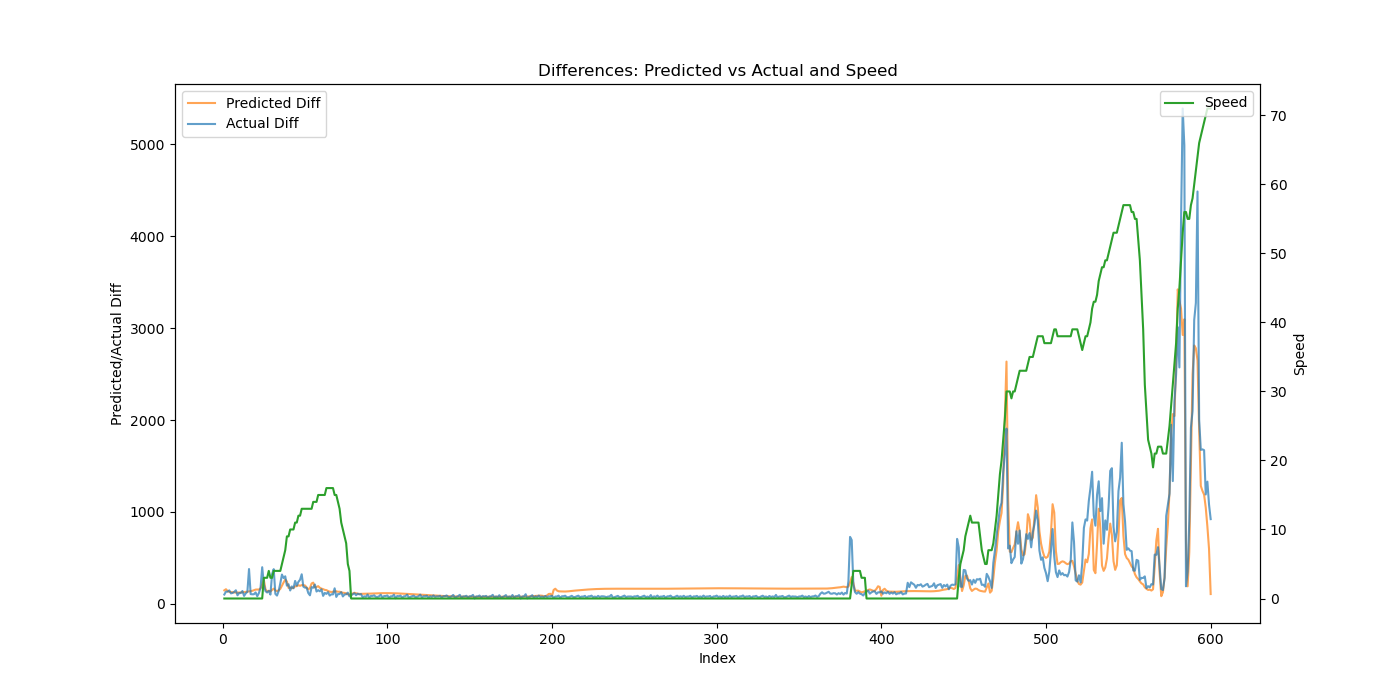

The file beside this chart, header and first rows:
Speed, Actual, Predicted, Predicted_Diff, Actual_Diff
0, 101.9, 234, 147.7, 101.9
0, 235.5, 393.7, 159.7, 133.6
0, 368.6, 534.2, 140.5, 133
0, 515.8, 665.2, 131.1, 147.2
0, 630.6, 793.8, 128.6, 114.9
0, 749.7, 920.9, 127.1, 119.1
0, 880.4, 1046, 125.1, 130.7
0, 1028, 1170, 123.5, 148.1
0, 1122, 1293, 123.1, 93.88
0, 1241, 1417, 123.9, 118.4
0, 1359, 1542, 125.2, 118.3
0, 1500, 1668, 126.5, 140.6
0, 1587, 1796, 128.1, 87.14
0, 1701, 1927, 130.6, 114.3
0, 1833, 2061, 133.7, 131.6
0, 2212, 2197, 136.6, 379.3
0, 2318, 2336, 139, 106.5
0, 2423, 2479, 142.6, 104.6
0, 2528, 2628, 149.1, 105.3
0, 2653, 2784, 155.6, 124.7
0, 2737, 2940, 156.6, 83.45
0, 2854, 3096, 155.9, 117.5
0, 3029, 3265, 169.1, 174.8
0, 3428, 3476, 211.1, 399.1
3, 3642, 3737, 261.1, 213.5
3, 3780, 3896, 158.7, 138.7
3, 3904, 4032, 135.7, 124.2
4, 4045, 4175, 143.5, 140.9
3, 4147, 4310, 134.8, 101.3
3, 4471, 4461, 151.5, 324.7
4, 4850, 4628, 166.3, 378.4
4, 4959, 4774, 146, 109.0
4, 5050, 4913, 139.8, 90.73
4, 5190, 5061, 147.2, 140.2
4, 5414, 5224, 163.6, 224
5, 5733, 5423, 198.9, 319.3
6, 6014, 5656, 233.4, 281.2
7, 6315, 5921, 264.3, 300.4
9, 6513, 6164, 243.6, 198.8
9, 6727, 6338, 173.9, 214
10, 6874, 6516, 177.8, 146.1
10, 7064, 6686, 170, 190
10, 7234, 6861, 174.6, 170
11, 7484, 7052, 191.5, 250
11, 7682, 7245, 192.9, 198.8
12, 7923, 7449, 203.6, 240.3
12, 8185, 7646, 196.9, 262.7
13, 8508, 7850, 204.5, 322.4
13, 8696, 8053, 202.6, 187.8
13, 8873, 8253, 200.7, 177.1
13, 9049, 8432, 178.7, 176.3
13, 9167, 8591, 159, 117.9
13, 9260, 8762, 171.3, 93.47
13, 9443, 8985, 222.4, 182.7
14, 9619, 9216, 231.5, 175.7
14, 9830, 9394, 178.1, 211.3
14, 9965, 9578, 184.1, 134.7
15, 10114, 9772, 193.2, 149.5
15, 10252, 9947, 175.7, 137.5
15, 10411, 10114, 166.4, 159.1
... 540 more rows
